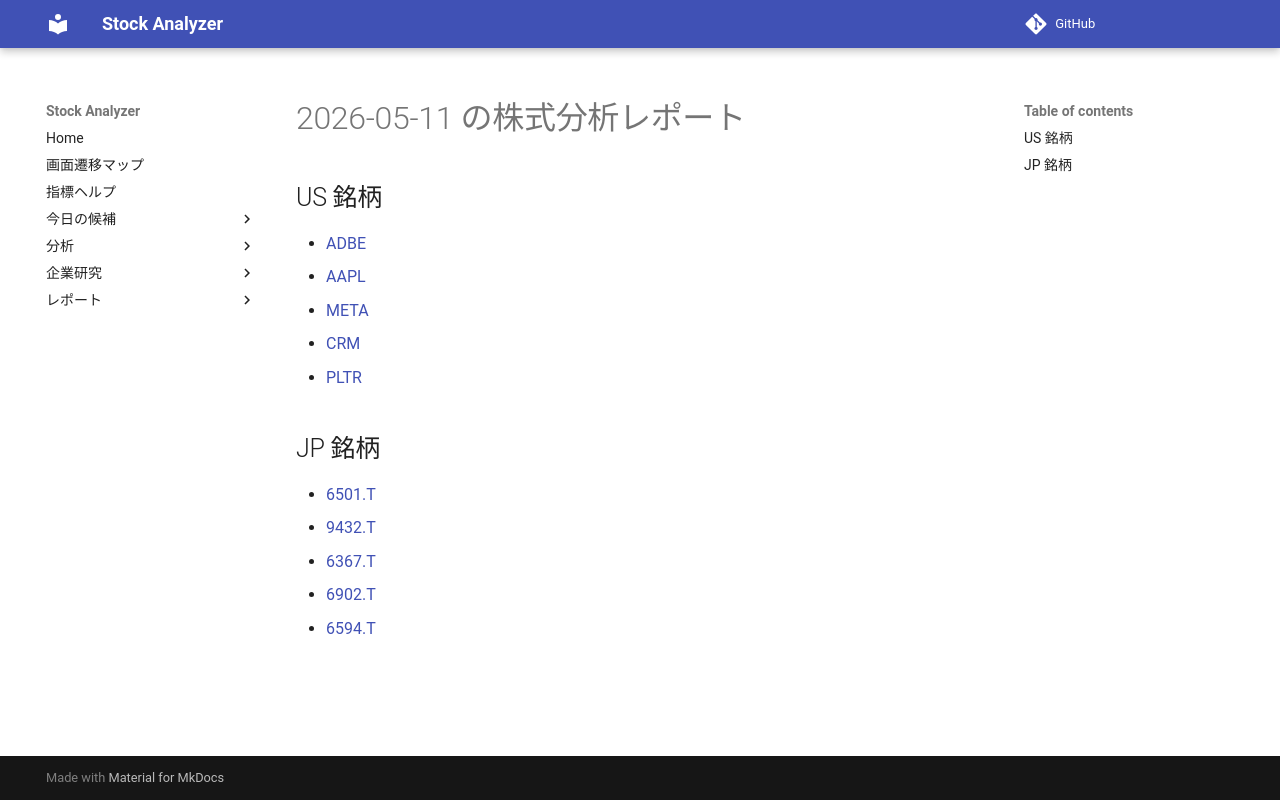

repository: Yumi-note/Making-APP · page: reports/2026-05-11/174808/index.html · generator: mkdocs

# 2026-05-11 の株式分析レポート

## US 銘柄

- [ADBE](ADBE.md)
- [AAPL](AAPL.md)
- [META](META.md)
- [CRM](CRM.md)
- [PLTR](PLTR.md)

## JP 銘柄

- [6501.T](6501_T.md)
- [9432.T](9432_T.md)
- [6367.T](6367_T.md)
- [6902.T](6902_T.md)
- [6594.T](6594_T.md)
